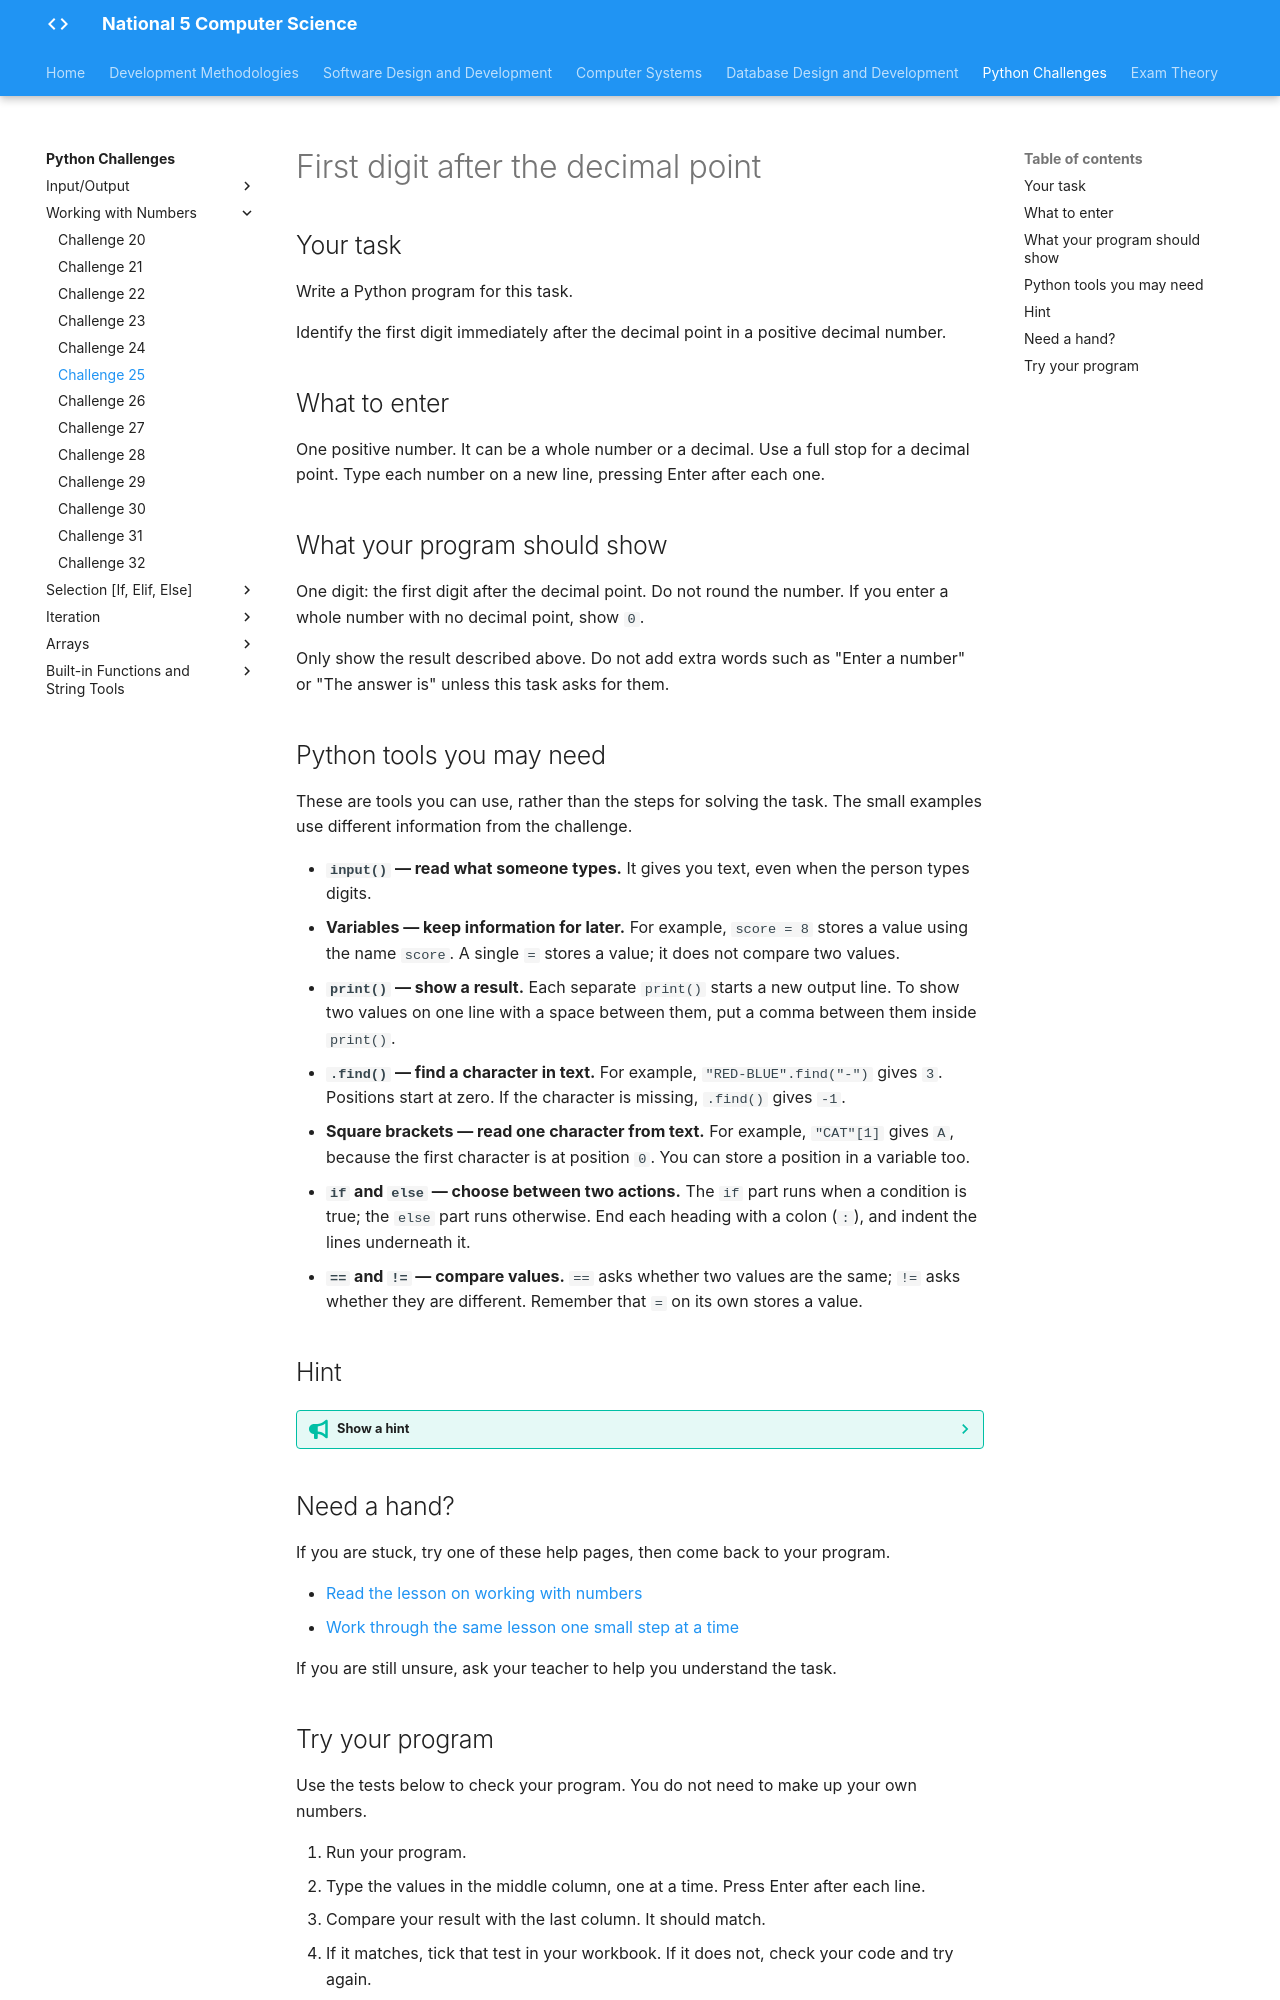

repository: Mr-Wood-CS/LN-National-5 · page: python-challenges/tasks/Challenge 25/index.html · generator: mkdocs

# First digit after the decimal point

## Your task

Write a Python program for this task.

Identify the first digit immediately after the decimal point in a positive decimal number.

## What to enter

One positive number. It can be a whole number or a decimal. Use a full stop for a decimal point. Type each number on a new line, pressing Enter after each one.

## What your program should show

One digit: the first digit after the decimal point. Do not round the number. If you enter a whole number with no decimal point, show `0`.

Only show the result described above. Do not add extra words such as "Enter a number" or "The answer is" unless this task asks for them.

## Python tools you may need

These are tools you can use, rather than the steps for solving the task. The small examples use different information from the challenge.

- **`input()` — read what someone types.** It gives you text, even when the person types digits.
- **Variables — keep information for later.** For example, `score = 8` stores a value using the name `score`. A single `=` stores a value; it does not compare two values.
- **`print()` — show a result.** Each separate `print()` starts a new output line. To show two values on one line with a space between them, put a comma between them inside `print()`.
- **`.find()` — find a character in text.** For example, `"RED-BLUE".find("-")` gives `3`. Positions start at zero. If the character is missing, `.find()` gives `-1`.
- **Square brackets — read one character from text.** For example, `"CAT"[1]` gives `A`, because the first character is at position `0`. You can store a position in a variable too.
- **`if` and `else` — choose between two actions.** The `if` part runs when a condition is true; the `else` part runs otherwise. End each heading with a colon (`:`), and indent the lines underneath it.
- **`==` and `!=` — compare values.** `==` asks whether two values are the same; `!=` asks whether they are different. Remember that `=` on its own stores a value.

## Hint

??? tip "Show a hint"

    Point to the first position after the decimal point. Later digits must not change your answer, so rounding would cause a problem. What should happen when there is no decimal part?

## Need a hand?

If you are stuck, try one of these help pages, then come back to your program.

- [Read the lesson on working with numbers](https://snakify.org/lessons/integer_float_numbers/)
- [Work through the same lesson one small step at a time](https://snakify.org/lessons/integer_float_numbers/steps/1/)

If you are still unsure, ask your teacher to help you understand the task.
